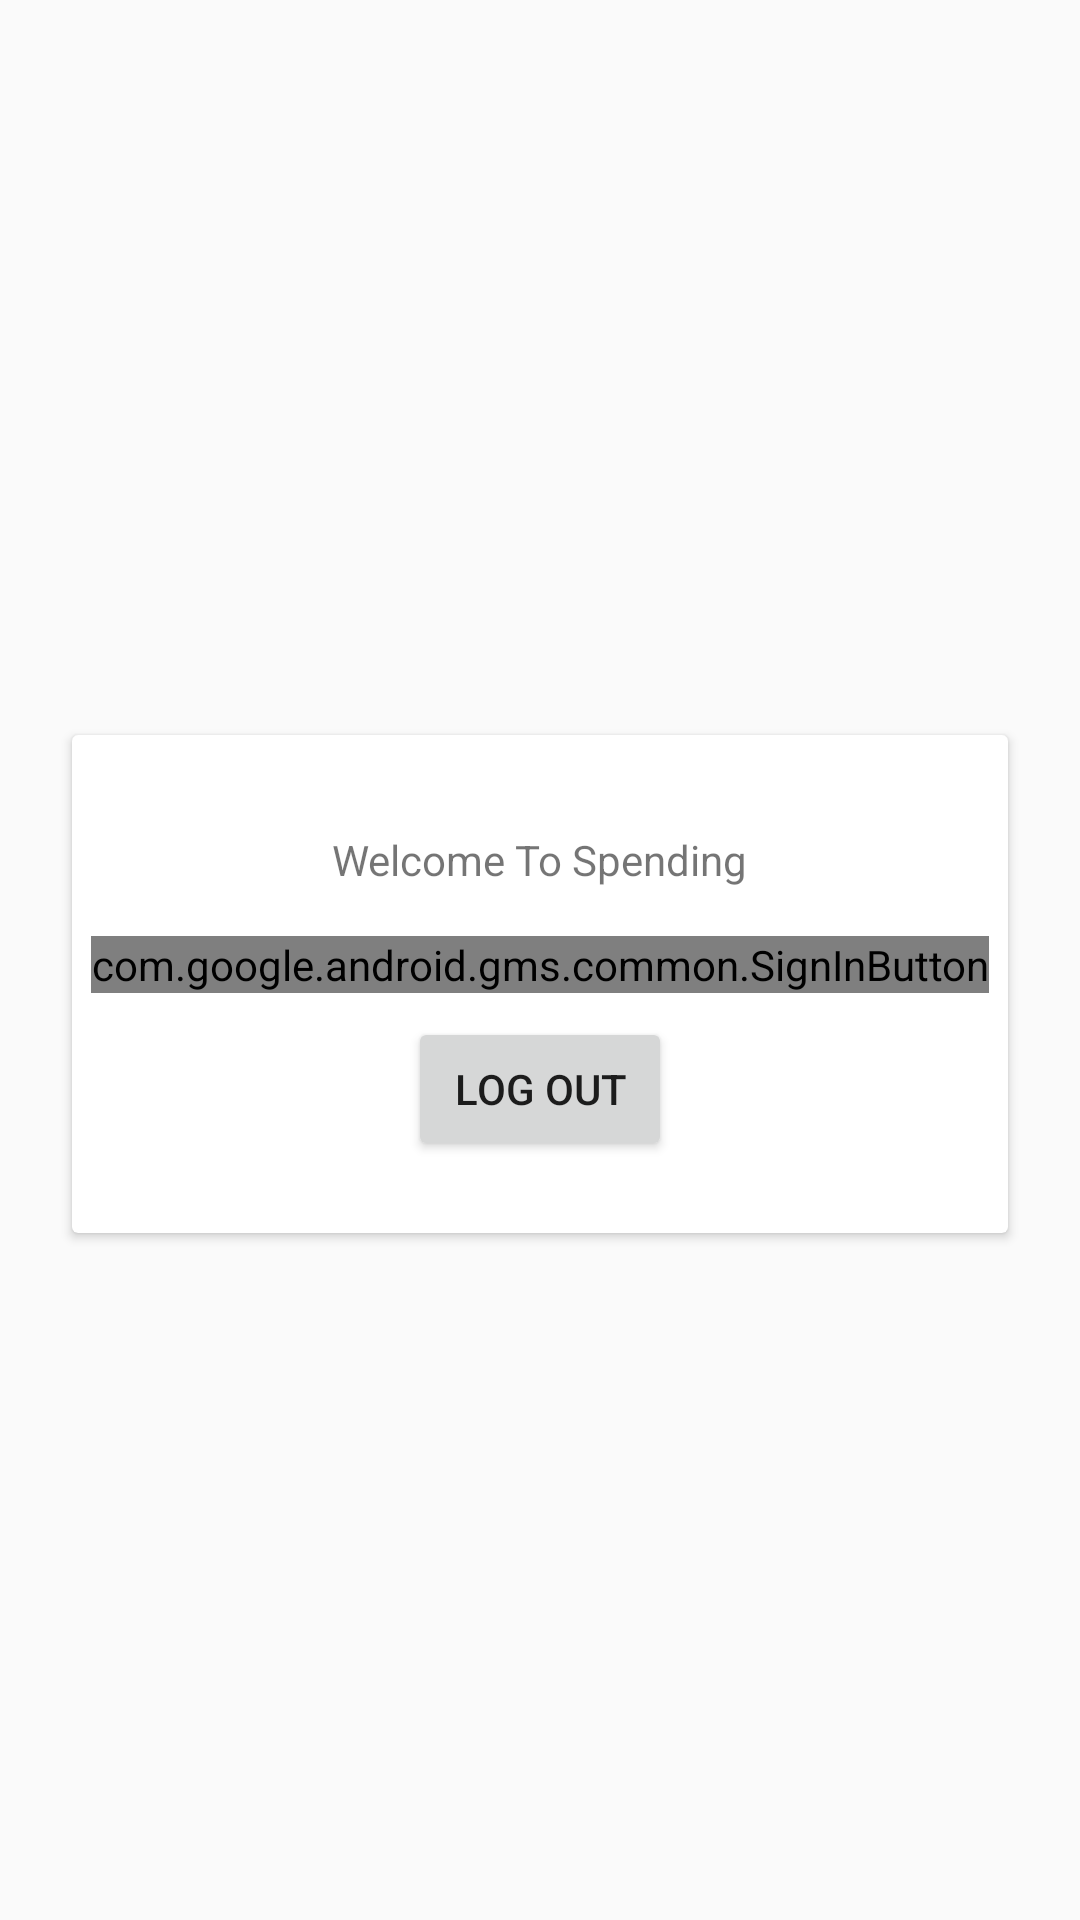

Write the Android layout XML for this screen, with the resource values it uses.
<!-- AndroidManifest.xml: application theme Theme.Spending -->
<!-- res/layout/fragment_login.xml -->
<?xml version="1.0" encoding="utf-8"?>
<androidx.constraintlayout.widget.ConstraintLayout xmlns:android="http://schemas.android.com/apk/res/android"
    xmlns:app="http://schemas.android.com/apk/res-auto"
    xmlns:tools="http://schemas.android.com/tools"
    android:layout_width="match_parent"
    android:layout_height="match_parent"
    tools:context=".ui.login.LoginFragment">

    <androidx.cardview.widget.CardView
        android:layout_width="match_parent"
        android:layout_height="wrap_content"
        android:layout_marginStart="24dp"
        android:layout_marginTop="16dp"
        android:layout_marginEnd="24dp"
        app:layout_constraintBottom_toBottomOf="parent"
        app:layout_constraintEnd_toEndOf="parent"
        app:layout_constraintHorizontal_bias="0.5"
        app:layout_constraintStart_toStartOf="parent"
        app:layout_constraintTop_toTopOf="parent">

        <androidx.constraintlayout.widget.ConstraintLayout
            android:layout_width="match_parent"
            android:layout_height="match_parent">

            <TextView
                android:id="@+id/textView2"
                android:layout_width="wrap_content"
                android:layout_height="wrap_content"
                android:layout_marginTop="32dp"
                android:layout_marginBottom="16dp"
                android:text="Welcome To Spending"
                app:layout_constraintBottom_toTopOf="@+id/sign_in_button"
                app:layout_constraintEnd_toEndOf="parent"
                app:layout_constraintHorizontal_bias="0.5"
                app:layout_constraintStart_toStartOf="parent"
                app:layout_constraintTop_toTopOf="parent" />

            <com.google.android.gms.common.SignInButton
                android:id="@+id/sign_in_button"
                android:layout_width="wrap_content"
                android:layout_height="wrap_content"
                android:layout_marginBottom="8dp"
                app:layout_constraintBottom_toTopOf="@+id/sign_out_button"
                app:layout_constraintEnd_toEndOf="parent"
                app:layout_constraintHorizontal_bias="0.5"
                app:layout_constraintStart_toStartOf="parent"
                app:layout_constraintTop_toBottomOf="@+id/textView2" />

            <Button
                android:id="@+id/sign_out_button"
                android:layout_width="wrap_content"
                android:layout_height="wrap_content"
                android:layout_marginBottom="24dp"
                android:text="Log Out"
                app:layout_constraintBottom_toBottomOf="parent"
                app:layout_constraintEnd_toEndOf="parent"
                app:layout_constraintHorizontal_bias="0.5"
                app:layout_constraintStart_toStartOf="parent"
                app:layout_constraintTop_toBottomOf="@+id/sign_in_button" />

        </androidx.constraintlayout.widget.ConstraintLayout>
    </androidx.cardview.widget.CardView>


</androidx.constraintlayout.widget.ConstraintLayout>
<!-- resources referenced by this layout -->
<resources>
  <style name="Theme.Spending" parent="@style/Theme.AppCompat.Light.NoActionBar">
          
          <item name="colorPrimary">@color/purple_500</item>
          <item name="colorPrimaryVariant">@color/purple_700</item>
          <item name="colorOnPrimary">@color/white</item>
          
          <item name="colorSecondary">@color/teal_200</item>
          <item name="colorSecondaryVariant">@color/teal_700</item>
          <item name="colorOnSecondary">@color/black</item>
          
          <item name="android:statusBarColor" tools:targetApi="l">?attr/colorPrimaryVariant</item>
          
      </style>
  <color name="purple_500">#FF6200EE</color>
  <color name="purple_700">#FF3700B3</color>
  <color name="white">#FFFFFFFF</color>
  <color name="teal_200">#FF03DAC5</color>
  <color name="teal_700">#FF018786</color>
  <color name="black">#FF000000</color>
</resources>
